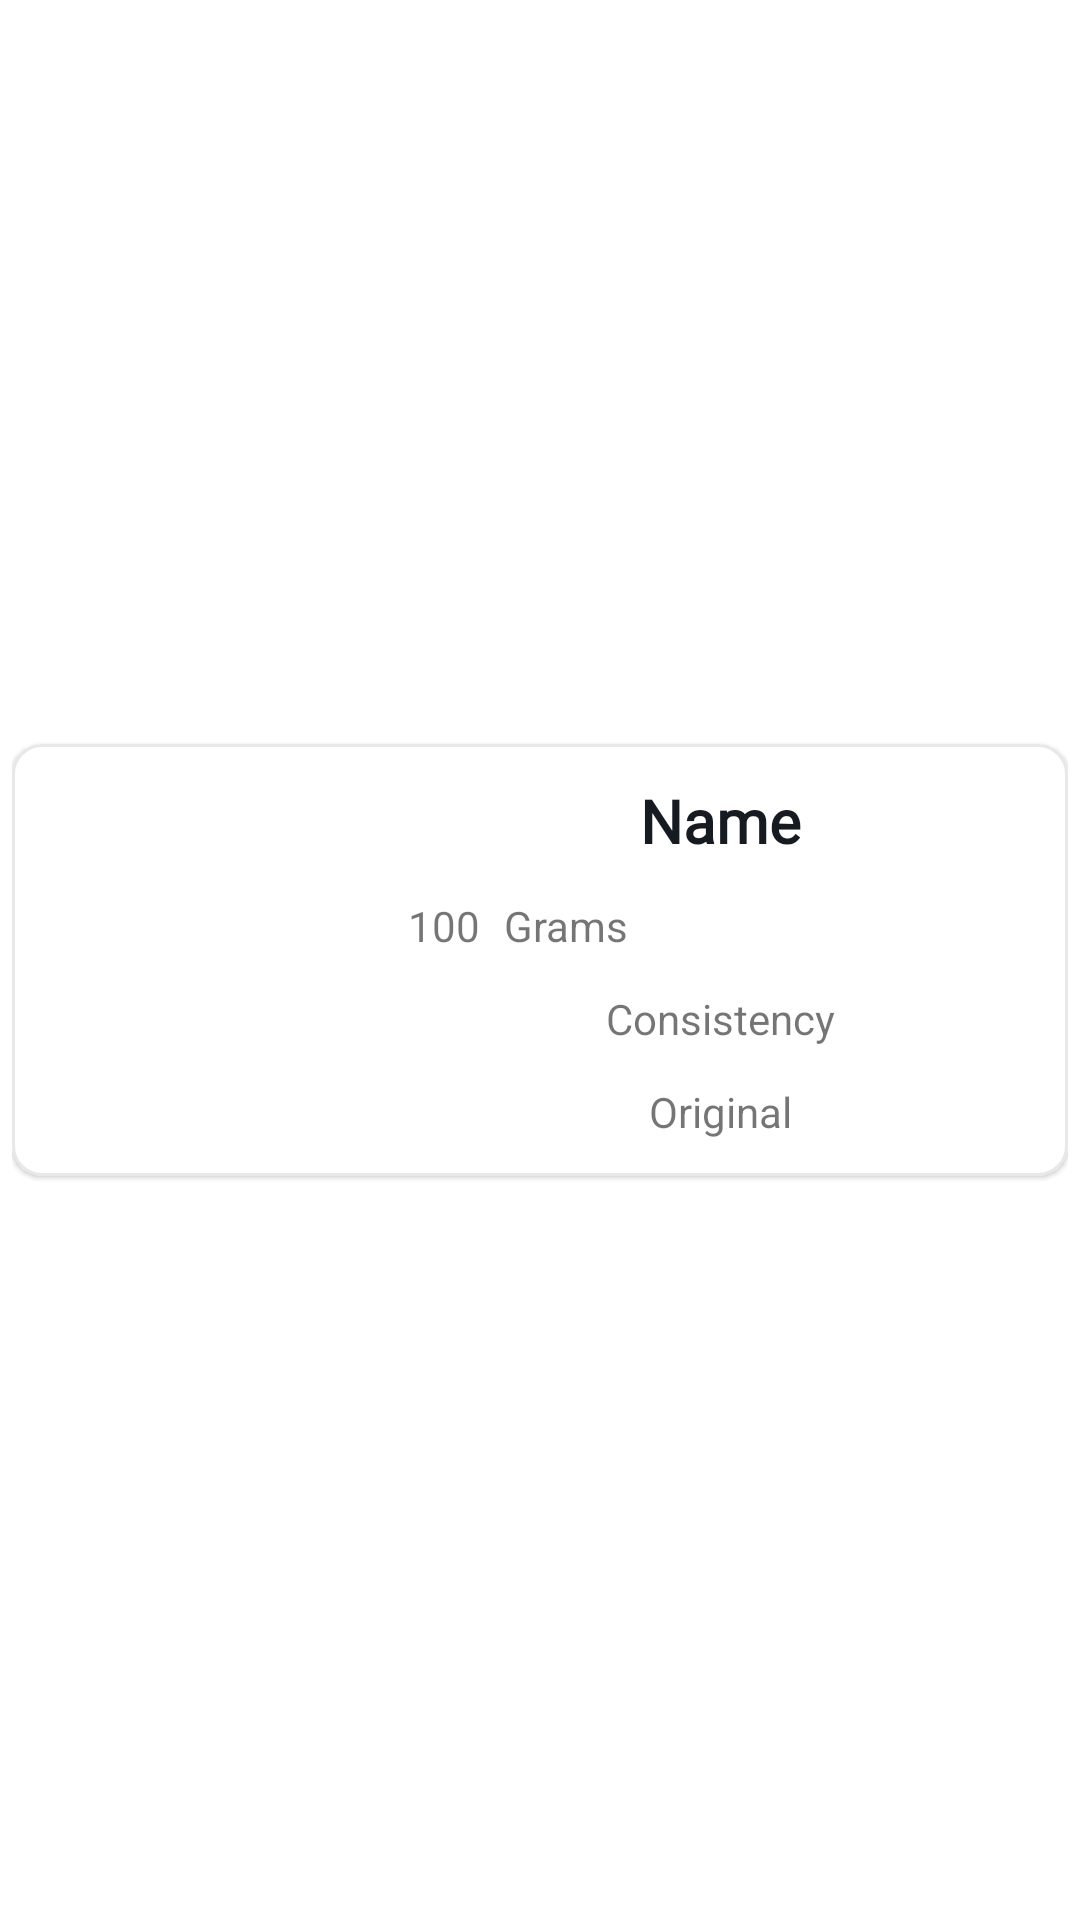

Produce the Android XML layout that renders to this screen, including the resource entries it uses.
<!-- AndroidManifest.xml: application theme Theme.FoodRecipe -->
<!-- res/layout/ingredients_row_layout.xml -->
<?xml version="1.0" encoding="utf-8"?>
<layout xmlns:android="http://schemas.android.com/apk/res/android"
    xmlns:app="http://schemas.android.com/apk/res-auto"
    xmlns:tools="http://schemas.android.com/tools">

    <data>

    </data>

    <androidx.constraintlayout.widget.ConstraintLayout
        android:layout_width="match_parent"
        android:layout_height="wrap_content"
        android:padding="4dp">

        <com.google.android.material.card.MaterialCardView
            android:id="@+id/ingredients_cardView"
            android:layout_width="match_parent"
            android:layout_height="wrap_content"
            app:cardCornerRadius="10dp"
            app:strokeColor="@color/strokeColor"
            app:strokeWidth="1dp"
            app:layout_constraintBottom_toBottomOf="parent"
            app:layout_constraintEnd_toEndOf="parent"
            app:layout_constraintHorizontal_bias="0.5"
            app:layout_constraintStart_toStartOf="parent"
            app:layout_constraintTop_toTopOf="parent">

            <androidx.constraintlayout.widget.ConstraintLayout
                android:id="@+id/ingredient_background"
                android:layout_width="match_parent"
                android:layout_height="match_parent"
                android:elevation="2dp"
                android:background="@color/cardBackgroundColor">

                <View
                    android:id="@+id/white_background"
                    android:layout_width="120dp"
                    android:layout_height="0dp"
                    app:layout_constraintBottom_toBottomOf="parent"
                    app:layout_constraintStart_toStartOf="parent"
                    app:layout_constraintTop_toTopOf="parent" />

                <ImageView
                    android:id="@+id/ingredient_imageView"
                    android:layout_width="100dp"
                    android:layout_height="100dp"
                    app:layout_constraintStart_toStartOf="@+id/white_background"
                    app:layout_constraintEnd_toEndOf="@+id/white_background"
                    app:layout_constraintTop_toTopOf="@+id/white_background"
                    app:layout_constraintBottom_toBottomOf="@+id/white_background"
                    tools:srcCompat="@tools:sample/avatars" />

                <TextView
                    android:id="@+id/ingredient_name"
                    android:layout_width="0dp"
                    android:layout_height="wrap_content"
                    android:layout_marginStart="12dp"
                    android:layout_marginTop="12dp"
                    android:layout_marginEnd="12dp"
                    android:text="Name"
                    android:fontFamily="@font/courgette"
                    android:textSize="20sp"
                    android:textStyle="bold"
                    android:textColor="@color/titleColor"
                    app:layout_constraintEnd_toEndOf="parent"
                    app:layout_constraintStart_toEndOf="@+id/white_background"
                    app:layout_constraintTop_toTopOf="parent" />

                <TextView
                    android:id="@+id/ingredient_amount"
                    android:layout_width="wrap_content"
                    android:layout_height="wrap_content"
                    android:layout_marginTop="12dp"
                    android:text="100"
                    app:layout_constraintStart_toStartOf="@+id/ingredient_name"
                    app:layout_constraintTop_toBottomOf="@+id/ingredient_name" />

                <TextView
                    android:id="@+id/ingredient_unit"
                    android:layout_width="wrap_content"
                    android:layout_height="wrap_content"
                    android:layout_marginStart="8dp"
                    android:text="Grams"
                    app:layout_constraintBottom_toBottomOf="@+id/ingredient_amount"
                    app:layout_constraintStart_toEndOf="@+id/ingredient_amount"
                    app:layout_constraintTop_toTopOf="@+id/ingredient_amount" />

                <TextView
                    android:id="@+id/ingredient_consistency"
                    android:layout_width="0dp"
                    android:layout_height="wrap_content"
                    android:layout_marginTop="12dp"
                    android:layout_marginEnd="12dp"
                    android:text="Consistency"
                    app:layout_constraintEnd_toEndOf="parent"
                    app:layout_constraintStart_toStartOf="@+id/ingredient_amount"
                    app:layout_constraintTop_toBottomOf="@+id/ingredient_amount" />

                <TextView
                    android:id="@+id/ingredient_original"
                    android:layout_width="0dp"
                    android:layout_height="wrap_content"
                    android:layout_marginTop="12dp"
                    android:layout_marginEnd="12dp"
                    android:layout_marginBottom="12dp"
                    android:text="Original"
                    app:layout_constraintBottom_toBottomOf="parent"
                    app:layout_constraintEnd_toEndOf="parent"
                    app:layout_constraintStart_toStartOf="@+id/ingredient_consistency"
                    app:layout_constraintTop_toBottomOf="@+id/ingredient_consistency"
                    app:layout_constraintVertical_bias="0.0" />

            </androidx.constraintlayout.widget.ConstraintLayout>

        </com.google.android.material.card.MaterialCardView>

    </androidx.constraintlayout.widget.ConstraintLayout>
</layout>
<!-- resources referenced by this layout -->
<resources>
  <color name="cardBackgroundColor">@color/white</color>
  <color name="strokeColor">@color/lightMediumGray</color>
  <color name="titleColor">@color/darker</color>
  <style name="Theme.FoodRecipe" parent="Theme.MaterialComponents.DayNight.DarkActionBar">
          
          <item name="colorPrimary">@color/red</item>
          <item name="colorPrimaryVariant">@color/colorPrimaryDark</item>
          <item name="colorOnPrimary">@color/colorAccent</item>
        <item name="android:gravity">center_horizontal</item>
          <item name="actionModeBackground">@color/contextualActionBarColor</item>
  
      </style>
  <color name="white">#FFFFFF</color>
  <color name="lightMediumGray">#80D1D1D1</color>
  <color name="darker">#151B20</color>
  <color name="red">#FF4646</color>
  <color name="colorPrimaryDark">#5502C8</color>
  <color name="colorAccent">#9D46FF</color>
  <color name="contextualActionBarColor">@color/dark</color>
  <color name="dark">#313C44</color>
</resources>
